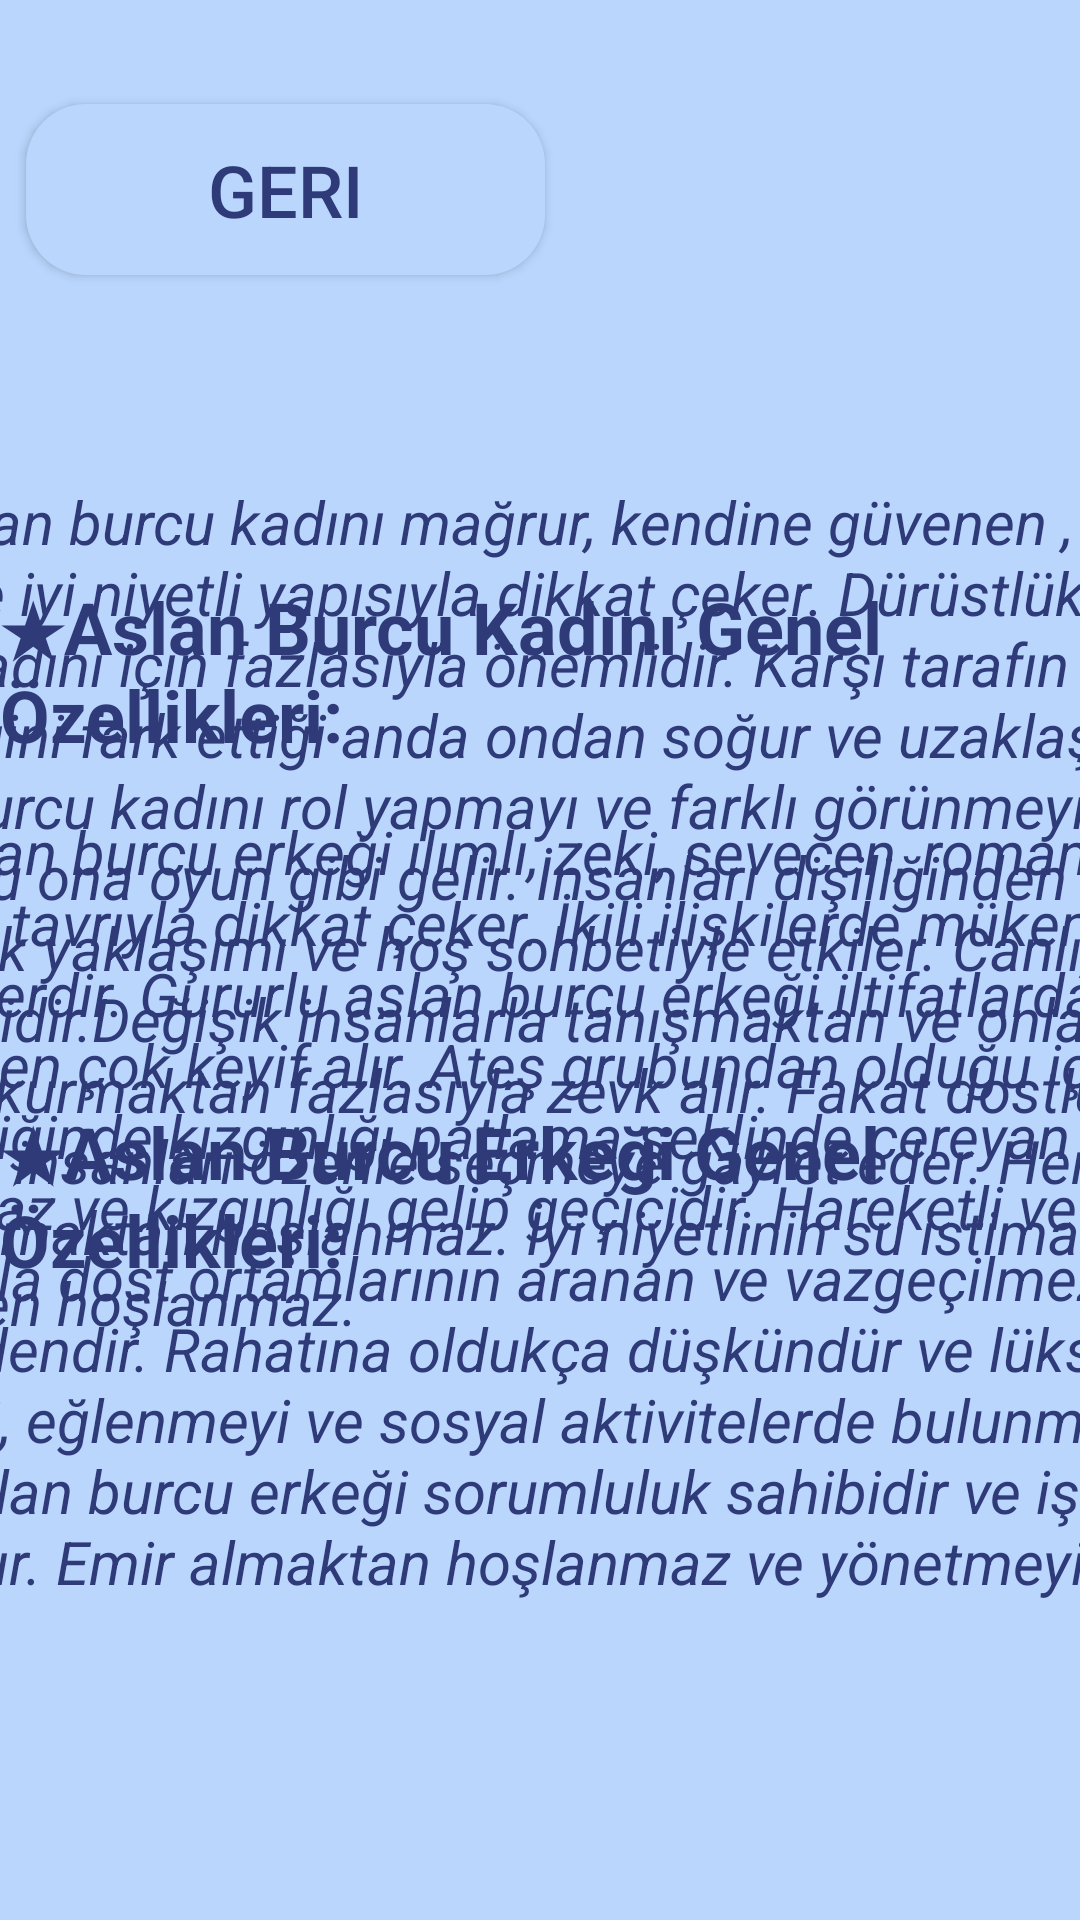

Here is an Android app screen rendered from its layout file. Give the layout XML and the strings, colors and styles it references.
<!-- AndroidManifest.xml: application theme Theme.Destina -->
<!-- res/layout/activity_main14.xml -->
<?xml version="1.0" encoding="utf-8"?>
<androidx.constraintlayout.widget.ConstraintLayout xmlns:android="http://schemas.android.com/apk/res/android"
    xmlns:app="http://schemas.android.com/apk/res-auto"
    xmlns:tools="http://schemas.android.com/tools"
    android:layout_width="match_parent"
    android:layout_height="match_parent"
    android:background="@drawable/arkaplan"
    tools:context=".MainActivity14">
    <Button
        android:id="@+id/aslanGeriButonu"
        android:layout_width="173dp"
        android:layout_height="57dp"
        android:layout_marginTop="28dp"
        android:background="@drawable/btn_bg"
        android:text="Geri"
        android:textColor="@color/textviewcolor"
        android:textSize="24sp"
        app:layout_constraintBottom_toBottomOf="parent"
        app:layout_constraintEnd_toEndOf="parent"
        app:layout_constraintHorizontal_bias="0.046"
        app:layout_constraintStart_toStartOf="parent"
        app:layout_constraintTop_toTopOf="parent"
        app:layout_constraintVertical_bias="0.012" />

    <ImageView
        android:id="@+id/aslanArkaplan1"
        android:layout_width="268dp"
        android:layout_height="265dp"
        app:layout_constraintBottom_toBottomOf="parent"
        app:layout_constraintEnd_toEndOf="parent"
        app:layout_constraintStart_toStartOf="parent"
        app:layout_constraintTop_toTopOf="parent"
        app:layout_constraintVertical_bias="0.1"
        app:srcCompat="@drawable/btn_bg" />

    <TextView
        android:id="@+id/aslanÖzellikleri"
        android:layout_width="242dp"
        android:layout_height="31dp"
        android:text="Aslan Burcu Özellikleri"
        android:textColor="@color/textviewcolor"
        android:textSize="24sp"
        android:textStyle="bold"
        app:layout_constraintBottom_toBottomOf="parent"
        app:layout_constraintEnd_toEndOf="parent"
        app:layout_constraintStart_toStartOf="parent"
        app:layout_constraintTop_toTopOf="parent"
        app:layout_constraintVertical_bias="0.093" />

    <TextView
        android:id="@+id/aslanTarih"
        android:layout_width="wrap_content"
        android:layout_height="wrap_content"
        android:text="(23 Temmuz – 22 Ağustos)"
        android:textColor="@color/textviewcolor"
        android:textSize="18sp"
        android:textStyle="bold"
        app:layout_constraintBottom_toBottomOf="parent"
        app:layout_constraintEnd_toEndOf="parent"
        app:layout_constraintStart_toStartOf="parent"
        app:layout_constraintTop_toTopOf="parent"
        app:layout_constraintVertical_bias="0.271" />

    <ImageView
        android:id="@+id/aslanArkaplan2"
        android:layout_width="238dp"
        android:layout_height="154dp"
        app:layout_constraintBottom_toBottomOf="parent"
        app:layout_constraintEnd_toEndOf="parent"
        app:layout_constraintHorizontal_bias="0.028"
        app:layout_constraintStart_toStartOf="parent"
        app:layout_constraintTop_toTopOf="parent"
        app:layout_constraintVertical_bias="0.128"
        app:srcCompat="@drawable/btn_bg" />

    <TextView
        android:id="@+id/aslanGezegen"
        android:layout_width="195dp"
        android:layout_height="105dp"
        android:text="★Gezegeni:Güneş
        ★Element:Ateş
        ★Uğurlu Sayıları:5       "
        android:textColor="@color/textviewcolor"
        android:textSize="20sp"
        android:textStyle="italic"
        app:layout_constraintBottom_toBottomOf="parent"
        app:layout_constraintEnd_toEndOf="parent"
        app:layout_constraintHorizontal_bias="0.064"
        app:layout_constraintStart_toStartOf="parent"
        app:layout_constraintTop_toTopOf="parent"
        app:layout_constraintVertical_bias="0.147" />

    <ImageView
        android:id="@+id/aslanArkaplan3"
        android:layout_width="238dp"
        android:layout_height="154dp"
        app:layout_constraintBottom_toBottomOf="parent"
        app:layout_constraintEnd_toEndOf="parent"
        app:layout_constraintHorizontal_bias="0.971"
        app:layout_constraintStart_toStartOf="parent"
        app:layout_constraintTop_toTopOf="parent"
        app:layout_constraintVertical_bias="0.131"
        app:srcCompat="@drawable/btn_bg" />

    <TextView
        android:id="@+id/aslanRenk"
        android:layout_width="196dp"
        android:layout_height="111dp"
        android:text="★Renk:turuncu
    ★Gün:Pazar
    ★Uğurlu Taşı:Pırlanta"
        android:textColor="@color/textviewcolor"
        android:textSize="20sp"
        android:textStyle="italic"
        app:layout_constraintBottom_toBottomOf="parent"
        app:layout_constraintEnd_toEndOf="parent"
        app:layout_constraintHorizontal_bias="0.935"
        app:layout_constraintStart_toStartOf="parent"
        app:layout_constraintTop_toTopOf="parent"
        app:layout_constraintVertical_bias="0.147" />

    <ImageView
        android:id="@+id/aslanArkaplan4"
        android:layout_width="561dp"
        android:layout_height="782dp"
        app:layout_constraintBottom_toBottomOf="parent"
        app:layout_constraintEnd_toEndOf="parent"
        app:layout_constraintHorizontal_bias="0.502"
        app:layout_constraintStart_toStartOf="parent"
        app:layout_constraintTop_toTopOf="parent"
        app:layout_constraintVertical_bias="0.82"
        app:srcCompat="@drawable/btn_bg" />

    <TextView
        android:id="@+id/aslanKadinİcerik"
        android:layout_width="502dp"
        android:layout_height="300dp"
        android:text="
       Aslan burcu kadını mağrur, kendine güvenen , dürüst , cesur ve iyi niyetli yapısıyla dikkat çeker. Dürüstlük aslan burcu kadını için fazlasıyla önemlidir. Karşı tarafın yalan söylediğini fark ettiği anda ondan soğur ve uzaklaşır. Aslan burcu kadını rol yapmayı ve farklı görünmeyi sever. Bu ona oyun gibi gelir. İnsanları dişiliğinden ziyade sempatik yaklaşımı ve hoş sohbetiyle etkiler. Canlı,enerjik ve neşelidir.Değişik insanlarla tanışmaktan ve onlarla dostluk kurmaktan fazlasıyla zevk alır. Fakat dostluk kurduğu insanları özenle seçmeye gayret eder. Herkesle yakınlaşmaktan hoşlanmaz. İyi niyetlinin su istimal edil mesinden hoşlanmaz."
        android:textColor="@color/textviewcolor"
        android:textSize="20sp"
        android:textStyle="italic"
        app:layout_constraintBottom_toBottomOf="parent"
        app:layout_constraintEnd_toEndOf="parent"
        app:layout_constraintStart_toStartOf="parent"
        app:layout_constraintTop_toTopOf="parent"
        app:layout_constraintVertical_bias="0.472" />

    <TextView
        android:id="@+id/aslanKadin"
        android:layout_width="wrap_content"
        android:layout_height="wrap_content"
        android:text="★Aslan Burcu Kadını Genel Özellikleri:"
        android:textColor="@color/textviewcolor"
        android:textSize="24sp"
        android:textStyle="bold"
        app:layout_constraintBottom_toBottomOf="parent"
        app:layout_constraintEnd_toEndOf="parent"
        app:layout_constraintHorizontal_bias="0.375"
        app:layout_constraintStart_toStartOf="parent"
        app:layout_constraintTop_toTopOf="parent"
        app:layout_constraintVertical_bias="0.333" />

    <TextView
        android:id="@+id/aslanErkek"
        android:layout_width="wrap_content"
        android:layout_height="wrap_content"
        android:text="★Aslan Burcu Erkeği Genel Özellikleri:"
        android:textColor="@color/textviewcolor"
        android:textSize="24sp"
        android:textStyle="bold"
        app:layout_constraintBottom_toBottomOf="parent"
        app:layout_constraintEnd_toEndOf="parent"
        app:layout_constraintHorizontal_bias="0.374"
        app:layout_constraintStart_toStartOf="parent"
        app:layout_constraintTop_toTopOf="parent"
        app:layout_constraintVertical_bias="0.636" />

    <TextView
        android:id="@+id/aslanErkekİcerik"
        android:layout_width="510dp"
        android:layout_height="338dp"
        android:text="
        Aslan burcu erkeği ılımlı, zeki, sevecen, romantik ve pratik tavrıyla dikkat çeker. İkili ilişkilerde mükemmel bir partnerdir. Gururlu aslan burcu erkeği iltifatlardan ve övgülerden çok keyif alır. Ateş grubundan olduğu için sinirlendiğinde kızgınlığı patlama şeklinde cereyan eder. Kin tutmaz ve kızgınlığı gelip geçicidir. Hareketli ve neşeli tavırlarıyla dost ortamlarının aranan ve vazgeçilmez kişilerindendir. Rahatına oldukça düşkündür ve lüksü sever. Gezmeyi, eğlenmeyi ve sosyal aktivitelerde bulunmayı çok sever.Aslan burcu erkeği sorumluluk sahibidir ve işlerinde detaycıdır. Emir almaktan hoşlanmaz ve yönetmeyi sever."
        android:textColor="@color/textviewcolor"
        android:textSize="20sp"
        android:textStyle="italic"
        app:layout_constraintBottom_toBottomOf="parent"
        app:layout_constraintEnd_toEndOf="parent"
        app:layout_constraintStart_toStartOf="parent"
        app:layout_constraintTop_toTopOf="parent"
        app:layout_constraintVertical_bias="0.895" />

    <ImageView
        android:id="@+id/aslanİmg"
        android:layout_width="233dp"
        android:layout_height="180dp"
        app:layout_constraintBottom_toBottomOf="parent"
        app:layout_constraintEnd_toEndOf="parent"
        app:layout_constraintHorizontal_bias="0.501"
        app:layout_constraintStart_toStartOf="parent"
        app:layout_constraintTop_toTopOf="parent"
        app:layout_constraintVertical_bias="0.139"
        app:srcCompat="@drawable/leo" />

</androidx.constraintlayout.widget.ConstraintLayout>
<!-- resources referenced by this layout -->
<resources>
  <color name="textviewcolor">#2F3A78</color>
  <!-- drawable arkaplan: png bitmap (drawable, 50400 bytes) -->
  <!-- drawable btn_bg (drawable) -->
  <?xml version="1.0" encoding="utf-8"?>
  <shape android:shape="rectangle" xmlns:android="http://schemas.android.com/apk/res/android">
  <solid android:color="#BAD6FD"/>
      <corners android:radius="20dp"/>
  </shape>
  <style name="Theme.Destina" parent="Theme.AppCompat.Light.NoActionBar">
          
          <item name="colorPrimary">@color/purple_500</item>
          <item name="colorPrimaryVariant">@color/purple_700</item>
          <item name="colorOnPrimary">@color/white</item>
          
          <item name="colorSecondary">@color/teal_200</item>
          <item name="colorSecondaryVariant">@color/teal_700</item>
          <item name="colorOnSecondary">@color/black</item>
          
          <item name="android:statusBarColor" tools:targetApi="l">?attr/colorPrimaryVariant</item>
          
      </style>
  <color name="purple_500">#FF6200EE</color>
  <color name="purple_700">#FF3700B3</color>
  <color name="white">#FFFFFFFF</color>
  <color name="teal_200">#FF03DAC5</color>
  <color name="teal_700">#FF018786</color>
  <color name="black">#FF000000</color>
</resources>
